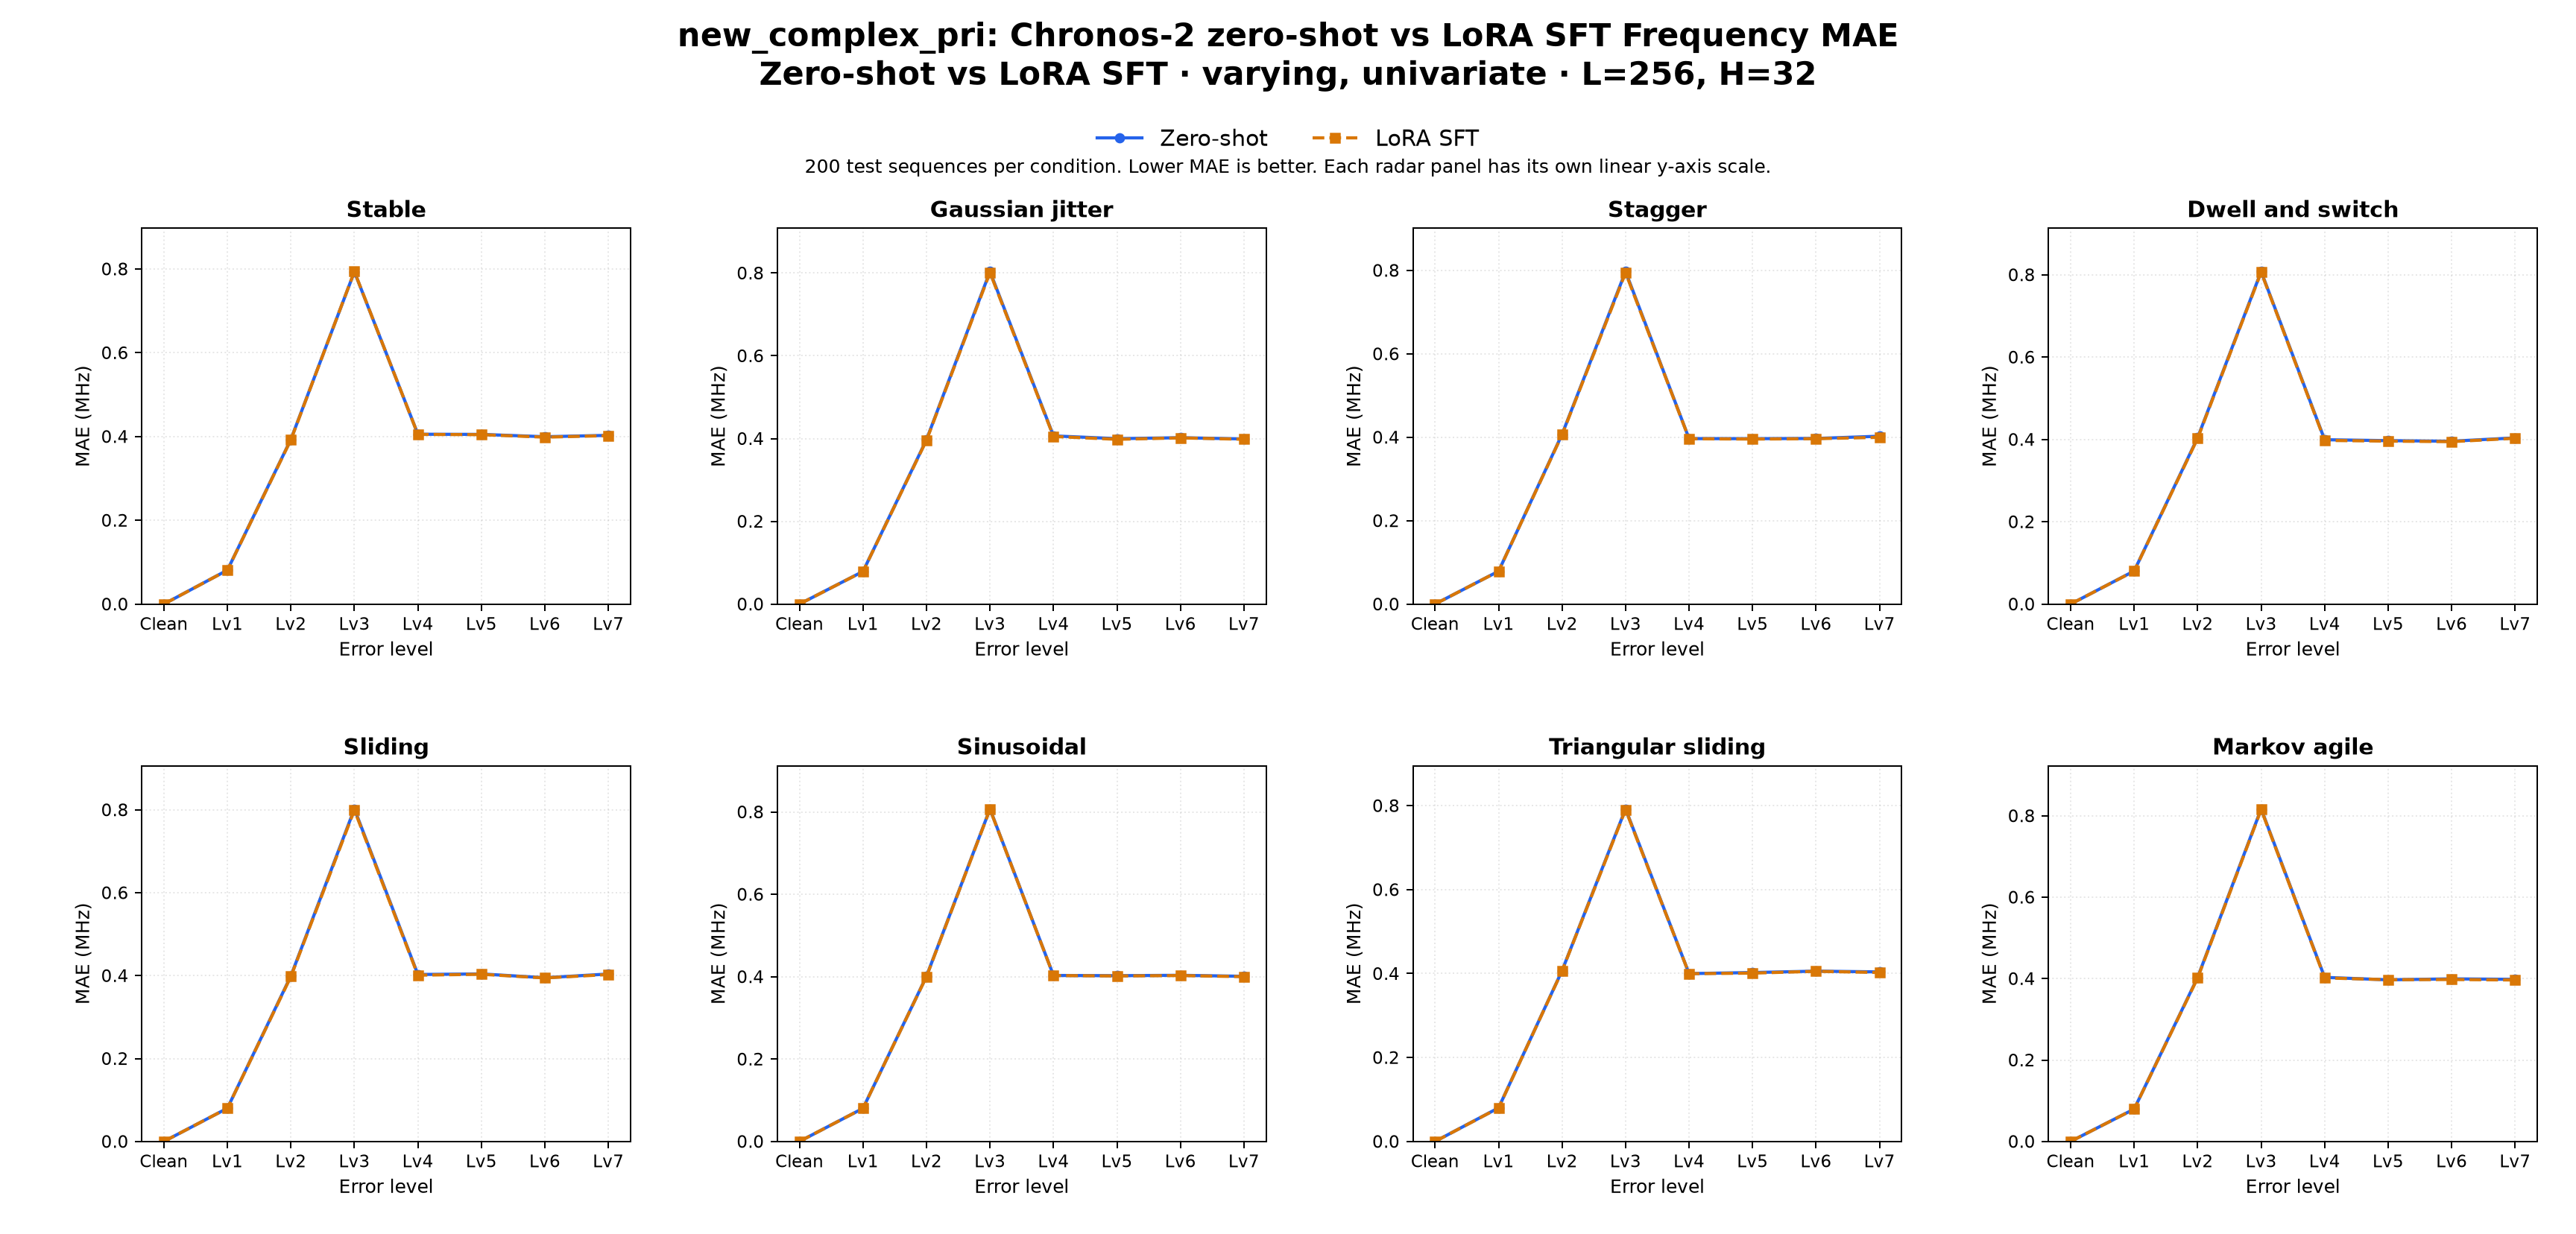

The table this chart was drawn from, first rows:
dataset_family, comparison, regime_label, task, target, context_len, horizon, held_setting, profile, radar_type, error_level, left_label, right_label, mae_left, mae_right, delta_right_minus_left, unit, test_sequences_each
new_complex_pri, zero_shot_vs_sft, zero-shot vs LoRA SFT, Frequency, Frequency, 256, 32, varying, univariate, varying, stable, clean, Zero-shot, LoRA SFT, 0.0, 0.0, 0.0, MHz, 200
new_complex_pri, zero_shot_vs_sft, zero-shot vs LoRA SFT, Frequency, Frequency, 256, 32, varying, univariate, varying, stable, error_lv1, Zero-shot, LoRA SFT, 0.08099, 0.08084, -0.0001532, MHz, 200
new_complex_pri, zero_shot_vs_sft, zero-shot vs LoRA SFT, Frequency, Frequency, 256, 32, varying, univariate, varying, stable, error_lv2, Zero-shot, LoRA SFT, 0.3931, 0.3923, -0.0008601, MHz, 200
new_complex_pri, zero_shot_vs_sft, zero-shot vs LoRA SFT, Frequency, Frequency, 256, 32, varying, univariate, varying, stable, error_lv3, Zero-shot, LoRA SFT, 0.7934, 0.7938, 0.000401, MHz, 200
new_complex_pri, zero_shot_vs_sft, zero-shot vs LoRA SFT, Frequency, Frequency, 256, 32, varying, univariate, varying, stable, error_lv4, Zero-shot, LoRA SFT, 0.4054, 0.405, -0.0004094, MHz, 200
new_complex_pri, zero_shot_vs_sft, zero-shot vs LoRA SFT, Frequency, Frequency, 256, 32, varying, univariate, varying, stable, error_lv5, Zero-shot, LoRA SFT, 0.4051, 0.4045, -0.0005893, MHz, 200
new_complex_pri, zero_shot_vs_sft, zero-shot vs LoRA SFT, Frequency, Frequency, 256, 32, varying, univariate, varying, stable, error_lv6, Zero-shot, LoRA SFT, 0.3994, 0.3984, -0.001021, MHz, 200
new_complex_pri, zero_shot_vs_sft, zero-shot vs LoRA SFT, Frequency, Frequency, 256, 32, varying, univariate, varying, stable, error_lv7, Zero-shot, LoRA SFT, 0.4028, 0.4021, -0.0006522, MHz, 200
new_complex_pri, zero_shot_vs_sft, zero-shot vs LoRA SFT, Frequency, Frequency, 256, 32, varying, univariate, varying, jitter, clean, Zero-shot, LoRA SFT, 0.0, 0.0, 0.0, MHz, 200
new_complex_pri, zero_shot_vs_sft, zero-shot vs LoRA SFT, Frequency, Frequency, 256, 32, varying, univariate, varying, jitter, error_lv1, Zero-shot, LoRA SFT, 0.07885, 0.0786, -0.0002415, MHz, 200
new_complex_pri, zero_shot_vs_sft, zero-shot vs LoRA SFT, Frequency, Frequency, 256, 32, varying, univariate, varying, jitter, error_lv2, Zero-shot, LoRA SFT, 0.3971, 0.3959, -0.001127, MHz, 200
new_complex_pri, zero_shot_vs_sft, zero-shot vs LoRA SFT, Frequency, Frequency, 256, 32, varying, univariate, varying, jitter, error_lv3, Zero-shot, LoRA SFT, 0.8036, 0.8013, -0.002339, MHz, 200
new_complex_pri, zero_shot_vs_sft, zero-shot vs LoRA SFT, Frequency, Frequency, 256, 32, varying, univariate, varying, jitter, error_lv4, Zero-shot, LoRA SFT, 0.4064, 0.405, -0.001372, MHz, 200
new_complex_pri, zero_shot_vs_sft, zero-shot vs LoRA SFT, Frequency, Frequency, 256, 32, varying, univariate, varying, jitter, error_lv5, Zero-shot, LoRA SFT, 0.3998, 0.3982, -0.001571, MHz, 200
new_complex_pri, zero_shot_vs_sft, zero-shot vs LoRA SFT, Frequency, Frequency, 256, 32, varying, univariate, varying, jitter, error_lv6, Zero-shot, LoRA SFT, 0.402, 0.4016, -0.0004163, MHz, 200
new_complex_pri, zero_shot_vs_sft, zero-shot vs LoRA SFT, Frequency, Frequency, 256, 32, varying, univariate, varying, jitter, error_lv7, Zero-shot, LoRA SFT, 0.3991, 0.3983, -0.0007735, MHz, 200
new_complex_pri, zero_shot_vs_sft, zero-shot vs LoRA SFT, Frequency, Frequency, 256, 32, varying, univariate, varying, stagger, clean, Zero-shot, LoRA SFT, 0.0, 0.0, 0.0, MHz, 200
new_complex_pri, zero_shot_vs_sft, zero-shot vs LoRA SFT, Frequency, Frequency, 256, 32, varying, univariate, varying, stagger, error_lv1, Zero-shot, LoRA SFT, 0.07873, 0.07865, -7.507324218750111e-05, MHz, 200
new_complex_pri, zero_shot_vs_sft, zero-shot vs LoRA SFT, Frequency, Frequency, 256, 32, varying, univariate, varying, stagger, error_lv2, Zero-shot, LoRA SFT, 0.4071, 0.406, -0.001086, MHz, 200
new_complex_pri, zero_shot_vs_sft, zero-shot vs LoRA SFT, Frequency, Frequency, 256, 32, varying, univariate, varying, stagger, error_lv3, Zero-shot, LoRA SFT, 0.7972, 0.7945, -0.002766, MHz, 200
new_complex_pri, zero_shot_vs_sft, zero-shot vs LoRA SFT, Frequency, Frequency, 256, 32, varying, univariate, varying, stagger, error_lv4, Zero-shot, LoRA SFT, 0.3967, 0.3964, -0.0003227, MHz, 200
new_complex_pri, zero_shot_vs_sft, zero-shot vs LoRA SFT, Frequency, Frequency, 256, 32, varying, univariate, varying, stagger, error_lv5, Zero-shot, LoRA SFT, 0.3965, 0.3957, -0.0008867, MHz, 200
new_complex_pri, zero_shot_vs_sft, zero-shot vs LoRA SFT, Frequency, Frequency, 256, 32, varying, univariate, varying, stagger, error_lv6, Zero-shot, LoRA SFT, 0.397, 0.3965, -0.0005403, MHz, 200
new_complex_pri, zero_shot_vs_sft, zero-shot vs LoRA SFT, Frequency, Frequency, 256, 32, varying, univariate, varying, stagger, error_lv7, Zero-shot, LoRA SFT, 0.4024, 0.3998, -0.002652, MHz, 200
new_complex_pri, zero_shot_vs_sft, zero-shot vs LoRA SFT, Frequency, Frequency, 256, 32, varying, univariate, varying, dwell_and_switch, clean, Zero-shot, LoRA SFT, 0.0, 0.0, 0.0, MHz, 200
new_complex_pri, zero_shot_vs_sft, zero-shot vs LoRA SFT, Frequency, Frequency, 256, 32, varying, univariate, varying, dwell_and_switch, error_lv1, Zero-shot, LoRA SFT, 0.08039, 0.08012, -0.000273, MHz, 200
new_complex_pri, zero_shot_vs_sft, zero-shot vs LoRA SFT, Frequency, Frequency, 256, 32, varying, univariate, varying, dwell_and_switch, error_lv2, Zero-shot, LoRA SFT, 0.4043, 0.4028, -0.001527, MHz, 200
new_complex_pri, zero_shot_vs_sft, zero-shot vs LoRA SFT, Frequency, Frequency, 256, 32, varying, univariate, varying, dwell_and_switch, error_lv3, Zero-shot, LoRA SFT, 0.8079, 0.8064, -0.00146, MHz, 200
new_complex_pri, zero_shot_vs_sft, zero-shot vs LoRA SFT, Frequency, Frequency, 256, 32, varying, univariate, varying, dwell_and_switch, error_lv4, Zero-shot, LoRA SFT, 0.3993, 0.3976, -0.001656, MHz, 200
new_complex_pri, zero_shot_vs_sft, zero-shot vs LoRA SFT, Frequency, Frequency, 256, 32, varying, univariate, varying, dwell_and_switch, error_lv5, Zero-shot, LoRA SFT, 0.397, 0.3959, -0.001117, MHz, 200
new_complex_pri, zero_shot_vs_sft, zero-shot vs LoRA SFT, Frequency, Frequency, 256, 32, varying, univariate, varying, dwell_and_switch, error_lv6, Zero-shot, LoRA SFT, 0.3956, 0.3946, -0.001032, MHz, 200
new_complex_pri, zero_shot_vs_sft, zero-shot vs LoRA SFT, Frequency, Frequency, 256, 32, varying, univariate, varying, dwell_and_switch, error_lv7, Zero-shot, LoRA SFT, 0.4038, 0.4028, -0.0009251, MHz, 200
new_complex_pri, zero_shot_vs_sft, zero-shot vs LoRA SFT, Frequency, Frequency, 256, 32, varying, univariate, varying, sliding, clean, Zero-shot, LoRA SFT, 0.0, 0.0, 0.0, MHz, 200
new_complex_pri, zero_shot_vs_sft, zero-shot vs LoRA SFT, Frequency, Frequency, 256, 32, varying, univariate, varying, sliding, error_lv1, Zero-shot, LoRA SFT, 0.08006, 0.08004, -2.1057128906251665e-05, MHz, 200
new_complex_pri, zero_shot_vs_sft, zero-shot vs LoRA SFT, Frequency, Frequency, 256, 32, varying, univariate, varying, sliding, error_lv2, Zero-shot, LoRA SFT, 0.3993, 0.3979, -0.001374, MHz, 200
new_complex_pri, zero_shot_vs_sft, zero-shot vs LoRA SFT, Frequency, Frequency, 256, 32, varying, univariate, varying, sliding, error_lv3, Zero-shot, LoRA SFT, 0.8022, 0.7995, -0.002687, MHz, 200
new_complex_pri, zero_shot_vs_sft, zero-shot vs LoRA SFT, Frequency, Frequency, 256, 32, varying, univariate, varying, sliding, error_lv4, Zero-shot, LoRA SFT, 0.4027, 0.4011, -0.001611, MHz, 200
new_complex_pri, zero_shot_vs_sft, zero-shot vs LoRA SFT, Frequency, Frequency, 256, 32, varying, univariate, varying, sliding, error_lv5, Zero-shot, LoRA SFT, 0.4041, 0.4032, -0.0008667, MHz, 200
new_complex_pri, zero_shot_vs_sft, zero-shot vs LoRA SFT, Frequency, Frequency, 256, 32, varying, univariate, varying, sliding, error_lv6, Zero-shot, LoRA SFT, 0.3949, 0.3944, -0.0004271, MHz, 200
new_complex_pri, zero_shot_vs_sft, zero-shot vs LoRA SFT, Frequency, Frequency, 256, 32, varying, univariate, varying, sliding, error_lv7, Zero-shot, LoRA SFT, 0.4039, 0.4026, -0.001287, MHz, 200
new_complex_pri, zero_shot_vs_sft, zero-shot vs LoRA SFT, Frequency, Frequency, 256, 32, varying, univariate, varying, sinusoidal, clean, Zero-shot, LoRA SFT, 0.0, 0.0, 0.0, MHz, 200
new_complex_pri, zero_shot_vs_sft, zero-shot vs LoRA SFT, Frequency, Frequency, 256, 32, varying, univariate, varying, sinusoidal, error_lv1, Zero-shot, LoRA SFT, 0.08034, 0.08029, -4.2419433593746114e-05, MHz, 200
new_complex_pri, zero_shot_vs_sft, zero-shot vs LoRA SFT, Frequency, Frequency, 256, 32, varying, univariate, varying, sinusoidal, error_lv2, Zero-shot, LoRA SFT, 0.401, 0.4003, -0.0006657, MHz, 200
new_complex_pri, zero_shot_vs_sft, zero-shot vs LoRA SFT, Frequency, Frequency, 256, 32, varying, univariate, varying, sinusoidal, error_lv3, Zero-shot, LoRA SFT, 0.8073, 0.8065, -0.0008705, MHz, 200
new_complex_pri, zero_shot_vs_sft, zero-shot vs LoRA SFT, Frequency, Frequency, 256, 32, varying, univariate, varying, sinusoidal, error_lv4, Zero-shot, LoRA SFT, 0.403, 0.4028, -0.0001981, MHz, 200
new_complex_pri, zero_shot_vs_sft, zero-shot vs LoRA SFT, Frequency, Frequency, 256, 32, varying, univariate, varying, sinusoidal, error_lv5, Zero-shot, LoRA SFT, 0.4024, 0.4018, -0.0006799, MHz, 200
new_complex_pri, zero_shot_vs_sft, zero-shot vs LoRA SFT, Frequency, Frequency, 256, 32, varying, univariate, varying, sinusoidal, error_lv6, Zero-shot, LoRA SFT, 0.4033, 0.4028, -0.000555, MHz, 200
new_complex_pri, zero_shot_vs_sft, zero-shot vs LoRA SFT, Frequency, Frequency, 256, 32, varying, univariate, varying, sinusoidal, error_lv7, Zero-shot, LoRA SFT, 0.4009, 0.4, -0.0008745, MHz, 200
new_complex_pri, zero_shot_vs_sft, zero-shot vs LoRA SFT, Frequency, Frequency, 256, 32, varying, univariate, varying, triangular_sliding, clean, Zero-shot, LoRA SFT, 0.0, 0.0, 0.0, MHz, 200
new_complex_pri, zero_shot_vs_sft, zero-shot vs LoRA SFT, Frequency, Frequency, 256, 32, varying, univariate, varying, triangular_sliding, error_lv1, Zero-shot, LoRA SFT, 0.08002, 0.07969, -0.0003342, MHz, 200
new_complex_pri, zero_shot_vs_sft, zero-shot vs LoRA SFT, Frequency, Frequency, 256, 32, varying, univariate, varying, triangular_sliding, error_lv2, Zero-shot, LoRA SFT, 0.4069, 0.4064, -0.0005449, MHz, 200
new_complex_pri, zero_shot_vs_sft, zero-shot vs LoRA SFT, Frequency, Frequency, 256, 32, varying, univariate, varying, triangular_sliding, error_lv3, Zero-shot, LoRA SFT, 0.7923, 0.7905, -0.001776, MHz, 200
new_complex_pri, zero_shot_vs_sft, zero-shot vs LoRA SFT, Frequency, Frequency, 256, 32, varying, univariate, varying, triangular_sliding, error_lv4, Zero-shot, LoRA SFT, 0.3999, 0.3997, -0.0002022, MHz, 200
new_complex_pri, zero_shot_vs_sft, zero-shot vs LoRA SFT, Frequency, Frequency, 256, 32, varying, univariate, varying, triangular_sliding, error_lv5, Zero-shot, LoRA SFT, 0.4024, 0.401, -0.001369, MHz, 200
new_complex_pri, zero_shot_vs_sft, zero-shot vs LoRA SFT, Frequency, Frequency, 256, 32, varying, univariate, varying, triangular_sliding, error_lv6, Zero-shot, LoRA SFT, 0.4057, 0.4054, -0.0003572, MHz, 200
new_complex_pri, zero_shot_vs_sft, zero-shot vs LoRA SFT, Frequency, Frequency, 256, 32, varying, univariate, varying, triangular_sliding, error_lv7, Zero-shot, LoRA SFT, 0.4039, 0.4025, -0.001424, MHz, 200
new_complex_pri, zero_shot_vs_sft, zero-shot vs LoRA SFT, Frequency, Frequency, 256, 32, varying, univariate, varying, markov_agile, clean, Zero-shot, LoRA SFT, 0.0, 0.0, 0.0, MHz, 200
new_complex_pri, zero_shot_vs_sft, zero-shot vs LoRA SFT, Frequency, Frequency, 256, 32, varying, univariate, varying, markov_agile, error_lv1, Zero-shot, LoRA SFT, 0.07957, 0.07944, -0.0001315, MHz, 200
new_complex_pri, zero_shot_vs_sft, zero-shot vs LoRA SFT, Frequency, Frequency, 256, 32, varying, univariate, varying, markov_agile, error_lv2, Zero-shot, LoRA SFT, 0.403, 0.4017, -0.001257, MHz, 200
new_complex_pri, zero_shot_vs_sft, zero-shot vs LoRA SFT, Frequency, Frequency, 256, 32, varying, univariate, varying, markov_agile, error_lv3, Zero-shot, LoRA SFT, 0.8168, 0.8153, -0.001478, MHz, 200
... 4 more rows
